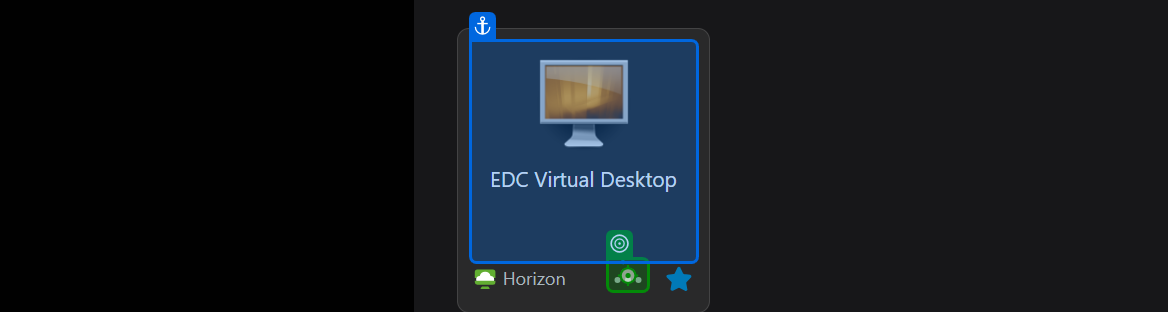
Task: Flujos para poder ocupar memu play con uipath.
Workflow: FlujoVDI

Step 1: click on the svg-icon in window 'Favoritos | Walmart Digital Workspace' (msedge.exe)

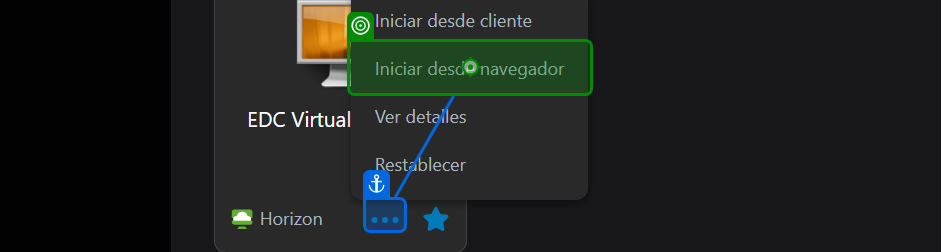
Step 2: click on the button in window 'Favoritos | Walmart Digital Workspace' (msedge.exe)
